4-way image classification set "classify" from GitHub (jsirott/fowler_lab); label vocabulary: dead, edge, intermediate, puncta.

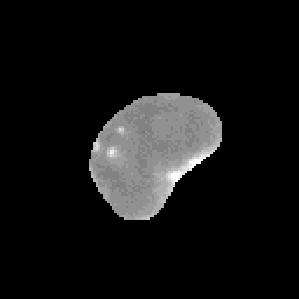
Label: edge

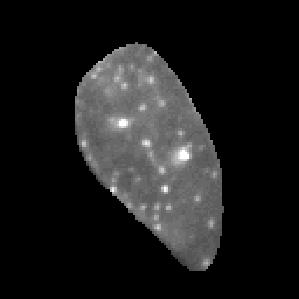
Label: intermediate

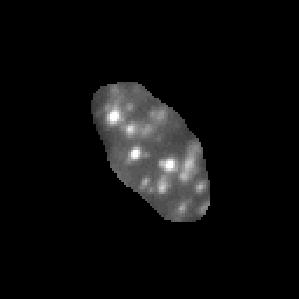
Label: puncta

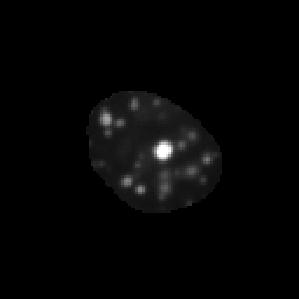
Label: puncta

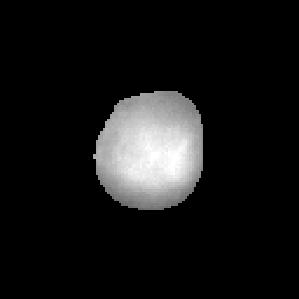
Label: dead

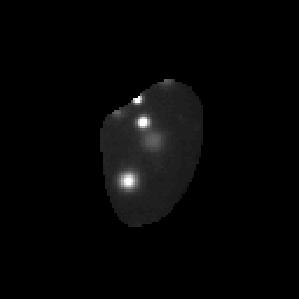
Label: puncta
